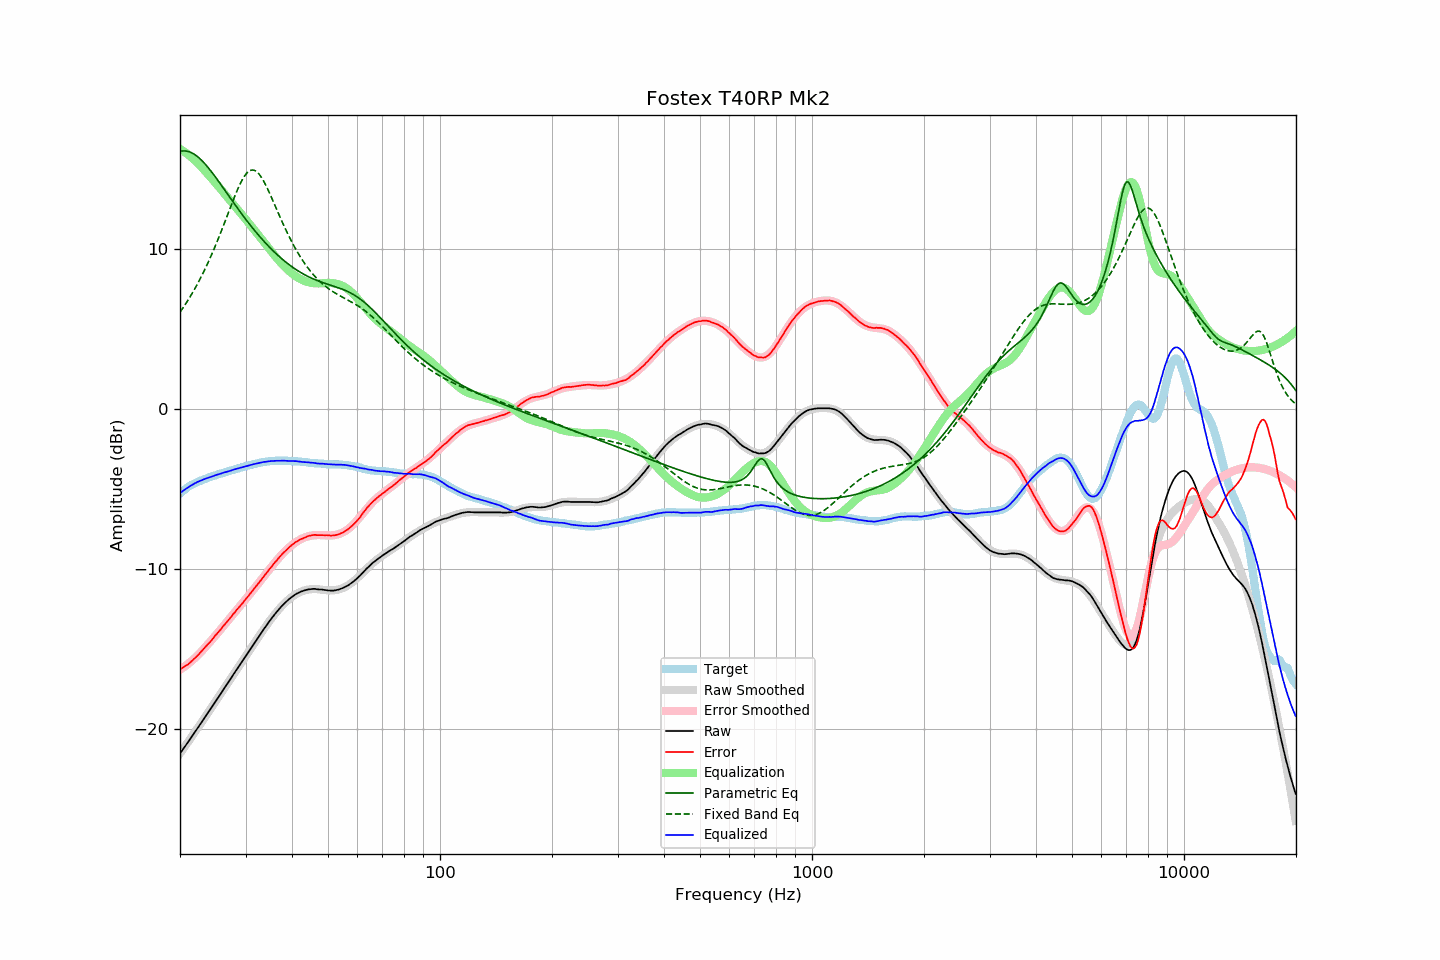

Data behind this chart, as committed beside it:
frequency, raw, error, smoothed, error_smoothed, equalization, parametric_eq, fixed_band_eq, equalized_raw, equalized_smoothed, target
20.00, -21.54, -16.27, -21.55, -16.30, 16.30, 16.13, 6.07, -5.25, -5.25, -5.27
20.20, -21.40, -16.22, -21.40, -16.23, 16.23, 16.15, 6.22, -5.17, -5.17, -5.18
20.40, -21.25, -16.15, -21.26, -16.16, 16.16, 16.16, 6.36, -5.09, -5.10, -5.10
20.61, -21.12, -16.08, -21.12, -16.09, 16.09, 16.16, 6.51, -5.03, -5.02, -5.03
20.81, -20.97, -16.03, -20.97, -16.02, 16.02, 16.15, 6.67, -4.96, -4.96, -4.94
21.02, -20.83, -15.97, -20.83, -15.94, 15.94, 16.13, 6.82, -4.90, -4.89, -4.86
21.23, -20.68, -15.88, -20.68, -15.86, 15.86, 16.10, 6.99, -4.83, -4.83, -4.80
21.44, -20.54, -15.80, -20.54, -15.77, 15.77, 16.06, 7.15, -4.77, -4.76, -4.74
21.66, -20.40, -15.70, -20.39, -15.69, 15.69, 16.01, 7.33, -4.71, -4.71, -4.69
21.87, -20.24, -15.60, -20.24, -15.59, 15.59, 15.95, 7.50, -4.65, -4.65, -4.64
22.09, -20.10, -15.51, -20.10, -15.50, 15.50, 15.88, 7.68, -4.60, -4.60, -4.59
22.31, -19.95, -15.41, -19.95, -15.41, 15.41, 15.80, 7.87, -4.55, -4.55, -4.54
22.54, -19.81, -15.30, -19.80, -15.30, 15.30, 15.71, 8.05, -4.50, -4.50, -4.50
22.76, -19.65, -15.19, -19.66, -15.20, 15.20, 15.62, 8.25, -4.46, -4.46, -4.46
22.99, -19.50, -15.07, -19.51, -15.09, 15.09, 15.52, 8.45, -4.42, -4.42, -4.43
23.22, -19.35, -14.96, -19.36, -14.97, 14.97, 15.41, 8.65, -4.38, -4.38, -4.39
23.45, -19.20, -14.85, -19.21, -14.86, 14.86, 15.30, 8.86, -4.34, -4.34, -4.35
23.69, -19.06, -14.74, -19.06, -14.75, 14.75, 15.18, 9.08, -4.31, -4.31, -4.31
23.92, -18.91, -14.64, -18.91, -14.64, 14.64, 15.06, 9.30, -4.28, -4.27, -4.27
24.16, -18.76, -14.54, -18.76, -14.52, 14.52, 14.94, 9.52, -4.24, -4.24, -4.22
24.40, -18.61, -14.42, -18.61, -14.40, 14.40, 14.81, 9.75, -4.21, -4.20, -4.19
24.65, -18.46, -14.29, -18.46, -14.29, 14.29, 14.67, 9.98, -4.18, -4.17, -4.17
24.89, -18.30, -14.16, -18.31, -14.17, 14.17, 14.54, 10.22, -4.13, -4.14, -4.14
25.14, -18.15, -14.05, -18.15, -14.05, 14.05, 14.40, 10.47, -4.10, -4.10, -4.10
25.39, -18.00, -13.93, -18.00, -13.93, 13.93, 14.26, 10.72, -4.07, -4.07, -4.07
25.65, -17.85, -13.82, -17.85, -13.82, 13.82, 14.12, 10.97, -4.04, -4.04, -4.03
25.91, -17.71, -13.69, -17.70, -13.69, 13.69, 13.98, 11.23, -4.01, -4.01, -4.01
26.16, -17.54, -13.56, -17.55, -13.57, 13.57, 13.83, 11.49, -3.97, -3.98, -3.98
26.43, -17.40, -13.45, -17.40, -13.45, 13.45, 13.69, 11.75, -3.95, -3.95, -3.94
26.69, -17.24, -13.33, -17.24, -13.33, 13.33, 13.55, 12.01, -3.92, -3.92, -3.91
26.96, -17.09, -13.21, -17.09, -13.21, 13.21, 13.40, 12.28, -3.89, -3.89, -3.88
27.23, -16.95, -13.09, -16.94, -13.08, 13.08, 13.26, 12.54, -3.86, -3.86, -3.85
27.50, -16.79, -12.97, -16.79, -12.96, 12.96, 13.12, 12.80, -3.83, -3.82, -3.82
27.77, -16.63, -12.83, -16.64, -12.84, 12.84, 12.97, 13.06, -3.79, -3.79, -3.80
28.05, -16.48, -12.72, -16.49, -12.72, 12.72, 12.83, 13.31, -3.76, -3.76, -3.76
28.33, -16.33, -12.59, -16.34, -12.60, 12.60, 12.69, 13.56, -3.73, -3.73, -3.74
28.62, -16.19, -12.47, -16.18, -12.48, 12.48, 12.55, 13.79, -3.71, -3.70, -3.71
28.90, -16.03, -12.36, -16.03, -12.36, 12.36, 12.41, 14.01, -3.67, -3.67, -3.67
29.19, -15.88, -12.23, -15.88, -12.24, 12.24, 12.28, 14.22, -3.65, -3.65, -3.65
29.48, -15.73, -12.13, -15.73, -12.11, 12.11, 12.14, 14.40, -3.62, -3.62, -3.60
29.78, -15.58, -11.99, -15.58, -11.99, 11.99, 12.01, 14.57, -3.59, -3.59, -3.59
30.08, -15.44, -11.87, -15.43, -11.87, 11.87, 11.87, 14.71, -3.57, -3.56, -3.56
30.38, -15.29, -11.75, -15.28, -11.75, 11.75, 11.74, 14.82, -3.54, -3.53, -3.53
30.68, -15.13, -11.63, -15.13, -11.62, 11.62, 11.61, 14.90, -3.51, -3.51, -3.50
30.99, -14.98, -11.50, -14.98, -11.50, 11.50, 11.49, 14.95, -3.48, -3.48, -3.48
31.30, -14.83, -11.37, -14.83, -11.38, 11.38, 11.36, 14.97, -3.46, -3.46, -3.46
31.61, -14.68, -11.25, -14.68, -11.25, 11.25, 11.24, 14.96, -3.43, -3.43, -3.43
31.93, -14.54, -11.12, -14.53, -11.12, 11.12, 11.11, 14.91, -3.41, -3.41, -3.41
32.24, -14.38, -10.99, -14.38, -10.99, 10.99, 10.99, 14.84, -3.39, -3.39, -3.39
32.57, -14.23, -10.87, -14.23, -10.87, 10.87, 10.88, 14.73, -3.37, -3.36, -3.36
32.89, -14.08, -10.74, -14.08, -10.74, 10.74, 10.76, 14.61, -3.35, -3.34, -3.34
33.22, -13.93, -10.61, -13.93, -10.61, 10.61, 10.65, 14.45, -3.32, -3.32, -3.32
33.55, -13.78, -10.48, -13.79, -10.48, 10.48, 10.53, 14.28, -3.30, -3.31, -3.30
33.89, -13.64, -10.35, -13.64, -10.35, 10.35, 10.42, 14.10, -3.29, -3.29, -3.29
34.23, -13.50, -10.23, -13.50, -10.22, 10.22, 10.32, 13.89, -3.28, -3.28, -3.27
34.57, -13.35, -10.09, -13.36, -10.09, 10.09, 10.21, 13.68, -3.26, -3.26, -3.26
34.92, -13.21, -9.96, -13.22, -9.97, 9.97, 10.11, 13.46, -3.25, -3.25, -3.25
35.27, -13.08, -9.85, -13.08, -9.84, 9.84, 10.01, 13.23, -3.24, -3.24, -3.23
35.62, -12.95, -9.71, -12.95, -9.72, 9.72, 9.91, 13.00, -3.24, -3.23, -3.24
35.97, -12.82, -9.59, -12.82, -9.60, 9.60, 9.81, 12.77, -3.22, -3.23, -3.23
... 635 more rows
